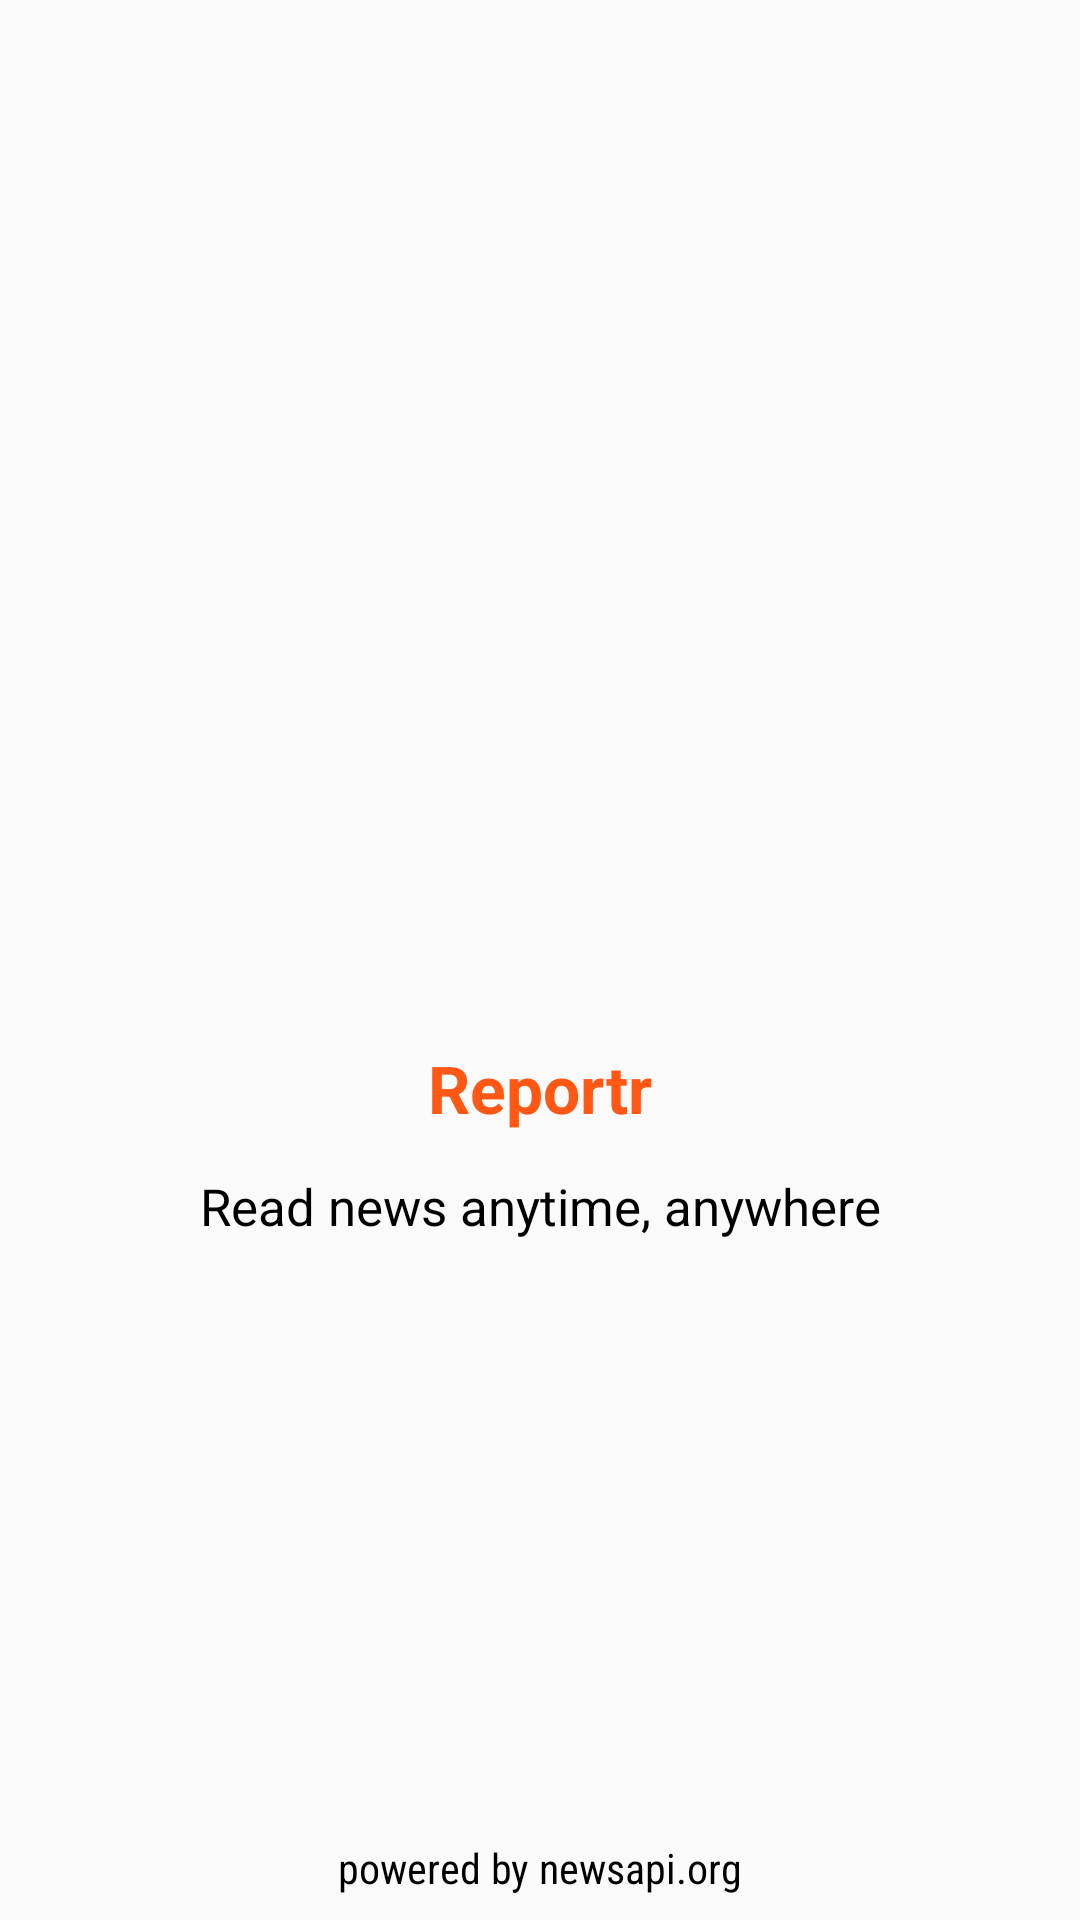

Reconstruct the res/layout file that produces this screen, plus the resources it refers to.
<!-- AndroidManifest.xml: application theme AppTheme -->
<!-- res/layout/activity_splash.xml -->
<?xml version="1.0" encoding="utf-8"?>
<android.support.constraint.ConstraintLayout
    xmlns:android="http://schemas.android.com/apk/res/android"
    xmlns:app="http://schemas.android.com/apk/res-auto"
    xmlns:tools="http://schemas.android.com/tools"
    android:layout_width="match_parent"
    android:layout_height="match_parent">

    <ImageView
        android:id="@+id/iv_splash_logo"
        android:layout_width="100dp"
        android:layout_height="100dp"
        android:layout_marginStart="8dp"
        android:layout_marginLeft="8dp"
        android:layout_marginTop="8dp"
        android:layout_marginEnd="8dp"
        android:layout_marginRight="8dp"
        android:layout_marginBottom="8dp"
        app:layout_constraintBottom_toBottomOf="parent"
        app:layout_constraintEnd_toEndOf="parent"
        app:layout_constraintStart_toStartOf="parent"
        app:layout_constraintTop_toTopOf="parent"
        app:layout_constraintVertical_bias="0.443"
        app:srcCompat="@drawable/app_logo" />

    <TextView
        android:id="@+id/tv_title"
        android:layout_width="wrap_content"
        android:layout_height="wrap_content"
        android:layout_marginStart="8dp"
        android:layout_marginLeft="8dp"
        android:layout_marginTop="8dp"
        android:layout_marginEnd="8dp"
        android:layout_marginRight="8dp"
        android:layout_marginBottom="8dp"
        android:text="@string/app_name"
        android:textColor="@color/colorAccent"
        android:textSize="22sp"
        android:textStyle="bold"
        app:fontFamily="@font/aldrich"
        app:layout_constraintBottom_toBottomOf="parent"
        app:layout_constraintEnd_toEndOf="parent"
        app:layout_constraintStart_toStartOf="parent"
        app:layout_constraintTop_toBottomOf="@+id/iv_splash_logo"
        app:layout_constraintVertical_bias="0.0" />

    <TextView
        android:id="@+id/tv_subtitle"
        android:layout_width="wrap_content"
        android:layout_height="wrap_content"
        android:textColor="@color/black"
        android:layout_marginStart="8dp"
        android:layout_marginLeft="8dp"
        android:layout_marginEnd="8dp"
        android:layout_marginRight="8dp"
        android:layout_marginBottom="8dp"
        android:text="@string/read_news_anytime_anywhere"
        android:textSize="17sp"
        app:fontFamily="cursive"
        app:layout_constraintBottom_toBottomOf="parent"
        app:layout_constraintEnd_toEndOf="parent"
        app:layout_constraintStart_toStartOf="parent"
        app:layout_constraintTop_toBottomOf="@+id/tv_title"
        app:layout_constraintVertical_bias="0.058" />

    <TextView
        android:id="@+id/attribute"
        android:layout_width="wrap_content"
        android:layout_height="wrap_content"
        android:layout_marginStart="8dp"
        android:layout_marginLeft="8dp"
        android:layout_marginEnd="8dp"
        android:layout_marginRight="8dp"
        android:layout_marginBottom="8dp"
        android:fontFamily="sans-serif-condensed"
        android:text="powered by newsapi.org"
        android:textColor="@color/black"
        app:layout_constraintBottom_toBottomOf="parent"
        app:layout_constraintEnd_toEndOf="parent"
        app:layout_constraintStart_toStartOf="parent" />

</android.support.constraint.ConstraintLayout>
<!-- resources referenced by this layout -->
<resources>
  <color name="black">#000000</color>
  <color name="colorAccent">#ff5714</color>
  <string name="app_name">Reportr</string>
  <string name="read_news_anytime_anywhere">Read news anytime, anywhere</string>
  <style name="AppTheme" parent="AppTheme.Base">
  
      </style>
  <style name="AppTheme.Base" parent="Theme.AppCompat.Light.NoActionBar">
  
          
          <item name="colorPrimary">@color/colorPrimary</item>
          <item name="colorPrimaryDark">@color/colorPrimaryDark</item>
          <item name="colorAccent">@color/colorAccent</item>
          <item name="windowActionBar">false</item>
          <item name="windowNoTitle">true</item>
      </style>
  <color name="colorPrimary">#ffb300</color>
  <color name="colorPrimaryDark">#c68400</color>
</resources>
